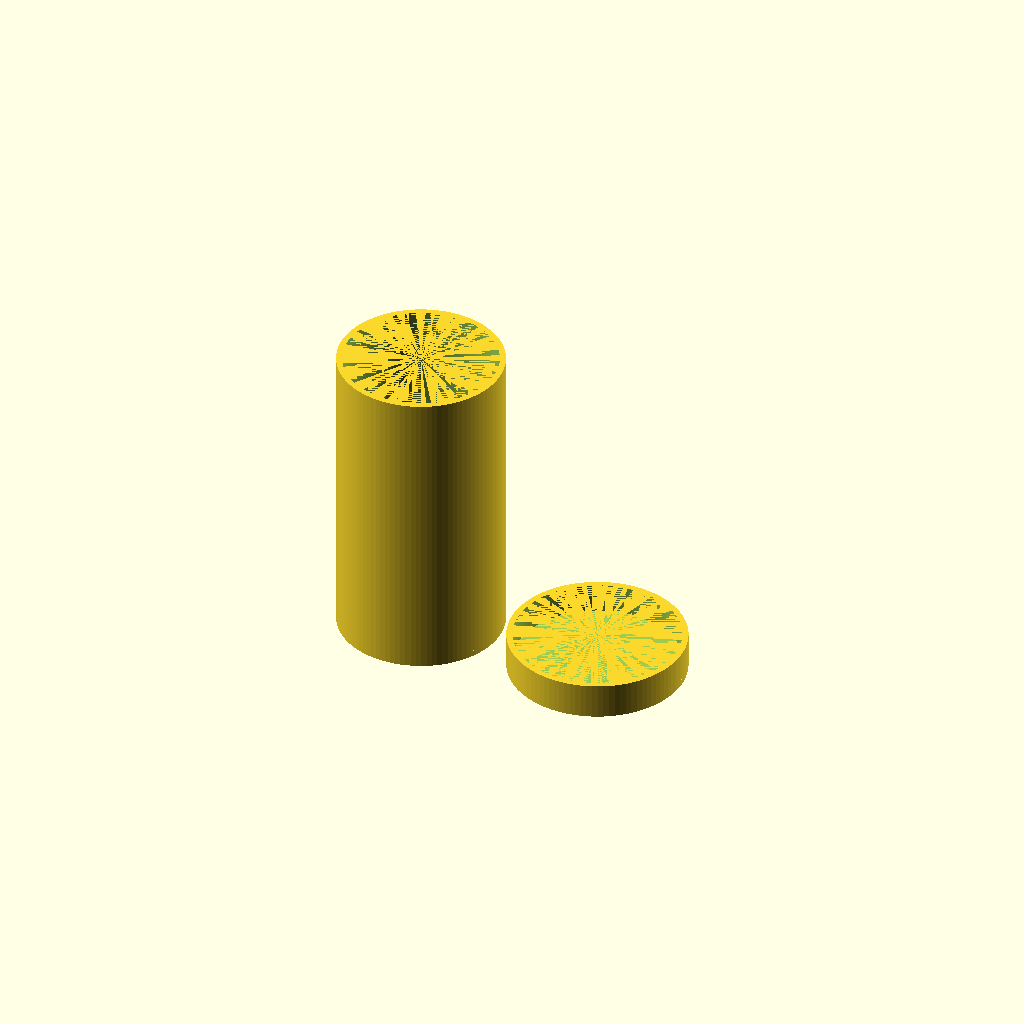
Cell 1 — every parameter at its default value.
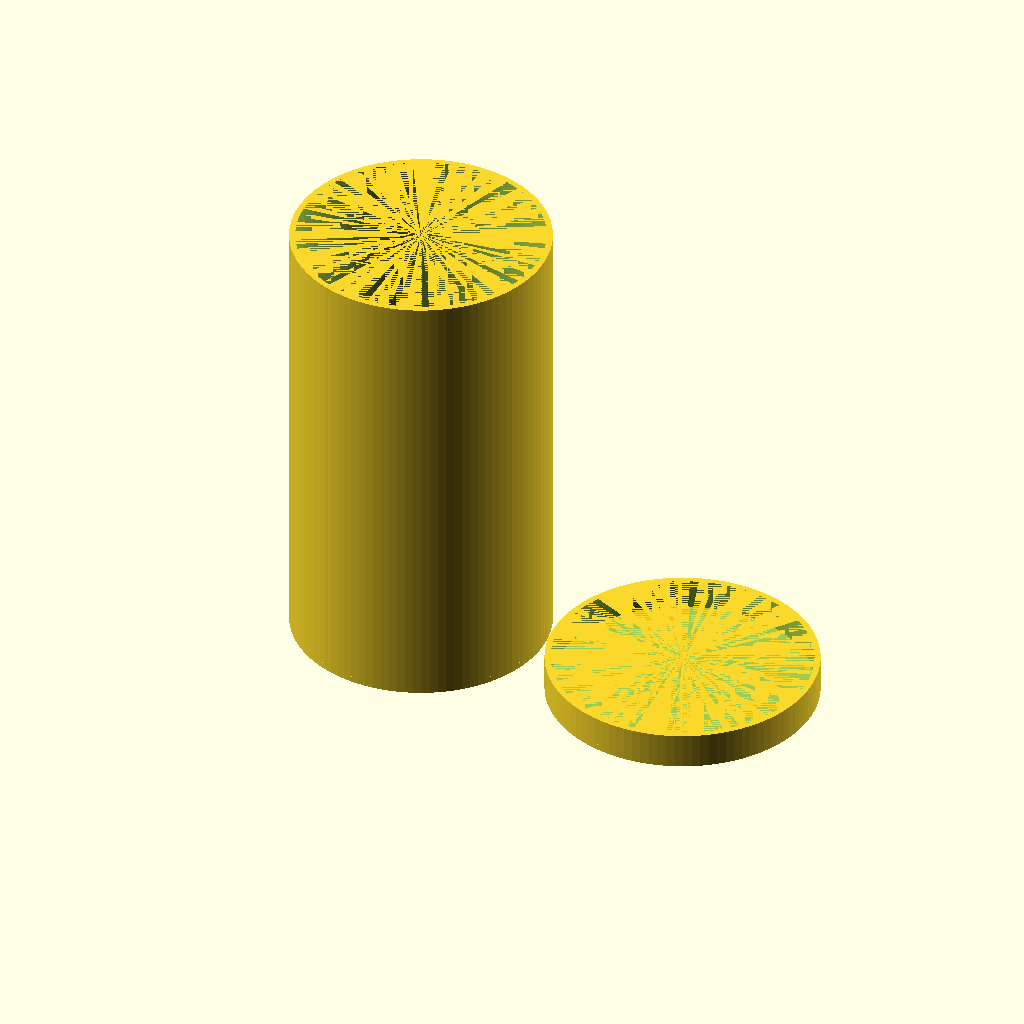
Cell 2: coin = "Silver Eagles" (everything else at default).
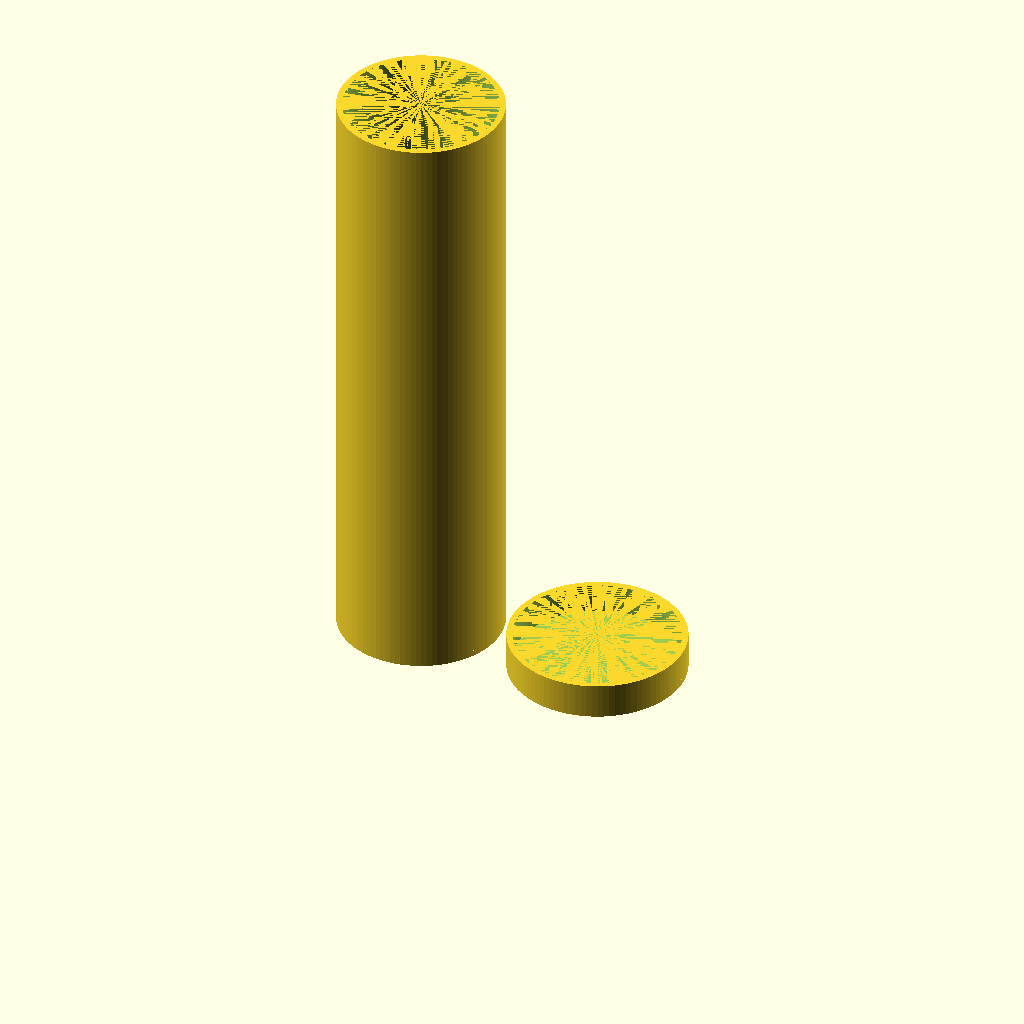
Cell 3 — numberOfCoins set to 50, the other parameters unchanged.
All cells are drawn from one camera (rotation 55°, 0°, 25°, orthographic, colour scheme Cornfield), so only the parameter changes between them.
OpenSCAD source file inputs/thingiverse/files/thing-2136814/files/AmericanCoinContainers.scad:
/*  
**  Name:  Customizable American Coin Container_3d_model
**  Author:  Chris Benson  @TheExtruder
**  Created:  2/24/2017
*/
coin = "Dollar" ; // [Pennies,Nickels,Dimes,Quarters,Dollar,Silver Eagles]

numberOfCoins = 25;

/* [Hidden] */
$fn = 100;
capHeight = 5;
wallThickness = 1;

print_part();

module print_part() {
	if (coin == "Pennies") {
        CreateContainerAndCap(
            numberOfCoins = numberOfCoins,
            coinHeight = 1.54,
            coinDiameter = 19.07,
            wallThickness = wallThickness,
            capHeight = capHeight
        );
	} else if (coin == "Nickels") {
        CreateContainerAndCap(
            numberOfCoins = numberOfCoins,
            coinHeight = 1.97,
            coinDiameter = 21.23,
            wallThickness = wallThickness,
            capHeight = capHeight
        );
	} else if (coin == "Dimes") {
		CreateContainerAndCap(
            numberOfCoins = numberOfCoins,
            coinHeight = 1.37,
            coinDiameter = 17.93,
            wallThickness = wallThickness,
            capHeight = capHeight
        );
    } else if (coin == "Quarters") {
		CreateContainerAndCap(
            numberOfCoins = numberOfCoins,
            coinHeight = 1.77,
            coinDiameter = 24.28,
            wallThickness = wallThickness,
            capHeight = capHeight
        );
    } else if (coin == "Dollar") {
		CreateContainerAndCap(
            numberOfCoins = numberOfCoins,
            coinHeight = 2.02,
            coinDiameter = 25.7,
            wallThickness = wallThickness,
            capHeight = capHeight
        );
    } else if (coin == "Silver Eagles") {
		CreateContainerAndCap(
            numberOfCoins = numberOfCoins,
            coinHeight = 3,
            coinDiameter = 41,
            wallThickness = wallThickness,
            capHeight = capHeight
        );
	}
}

module CreateContainerAndCap(numberOfCoins, coinHeight, coinDiameter, wallThickness, capHeight){
    CreateCylinder(numberOfCoins * coinHeight, coinDiameter, wallThickness);
    translate([coinDiameter + wallThickness + 5,0,0])
        CreateCylinder(capHeight, coinDiameter + wallThickness * 2, wallThickness);
}

module CreateCylinder(height,innerDiameter,wallThinkness){
    union(){
        //bottom
        cylinder(wallThickness, d=innerDiameter + (wallThickness * 2), true);
        
        translate([0,0,wallThickness]){
            difference(){
                //outer wall
                cylinder(height, d=innerDiameter + (wallThickness * 2), true);
                //inner wall
                cylinder(height, d=innerDiameter, true);
            }
        }
    }
}
Customizer parameters (derived from the source; name, type, default, range or options):
coin: string, default "Dollar", options "Pennies", "Nickels", "Dimes", "Quarters", "Dollar", "Silver Eagles"
numberOfCoins: number, default 25
